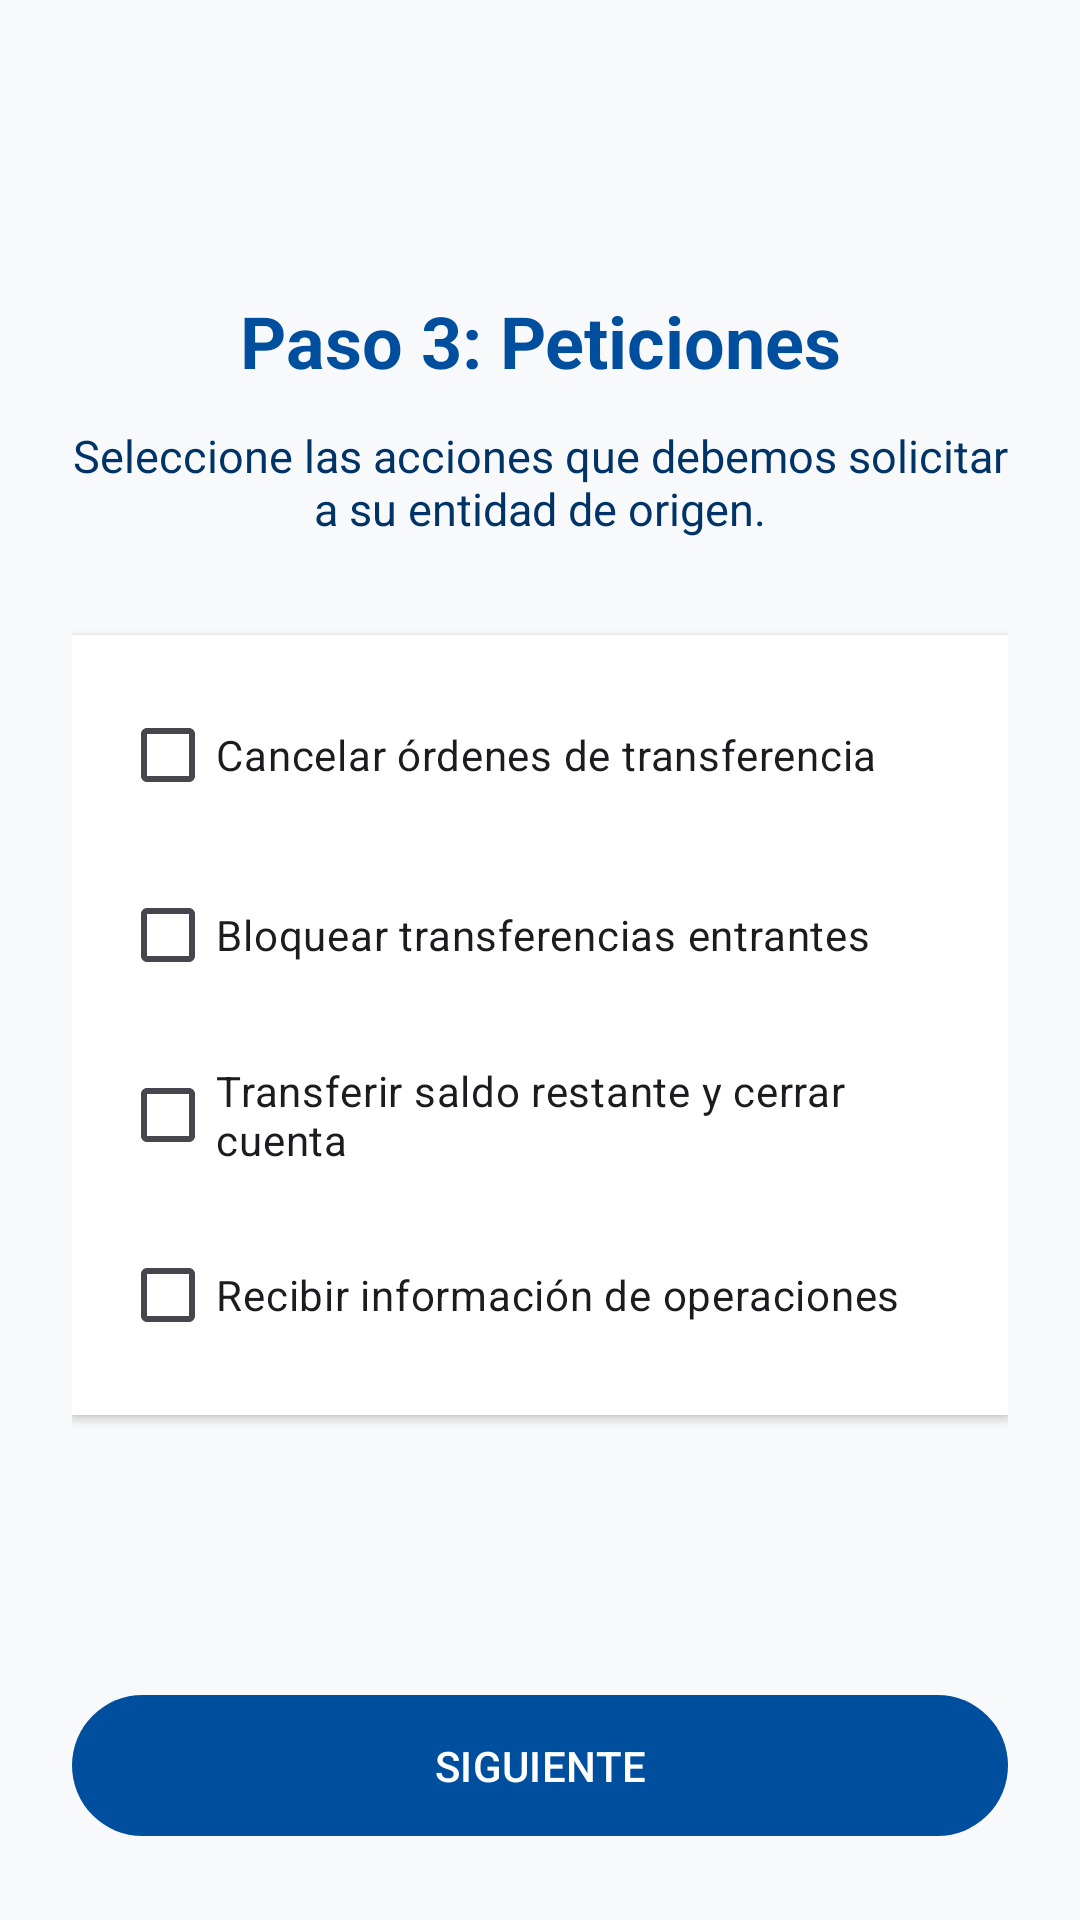

The Android layout XML behind this screen, and the referenced resources:
<!-- AndroidManifest.xml: application theme Theme.TrasladoCuentas -->
<!-- res/layout/fragment_paso3.xml -->
<?xml version="1.0" encoding="utf-8"?>
<LinearLayout xmlns:android="http://schemas.android.com/apk/res/android"
    xmlns:app="http://schemas.android.com/apk/res-auto"
    android:layout_width="match_parent"
    android:layout_height="match_parent"
    android:orientation="vertical"
    android:padding="24dp"
    android:background="#F8F9FA">

    <ScrollView
        android:layout_width="match_parent"
        android:layout_height="0dp"
        android:layout_weight="1"
        android:fillViewport="true">

        <LinearLayout
            android:layout_width="match_parent"
            android:layout_height="wrap_content"
            android:orientation="vertical"
            android:gravity="center">

            <TextView
                android:layout_width="match_parent"
                android:layout_height="wrap_content"
                android:text="Paso 3: Peticiones"
                android:textSize="24sp"
                android:textStyle="bold"
                android:textColor="@color/principal"
                android:textAlignment="center"
                android:layout_marginBottom="12dp"/>

            <TextView
                android:layout_width="match_parent"
                android:layout_height="wrap_content"
                android:text="Seleccione las acciones que debemos solicitar a su entidad de origen."
                android:textSize="15sp"
                android:textColor="@color/secundario"
                android:textAlignment="center"
                android:layout_marginBottom="32dp"/>

            <LinearLayout
                android:layout_width="match_parent"
                android:layout_height="wrap_content"
                android:orientation="vertical"
                android:background="@android:color/white"
                android:padding="16dp"
                android:elevation="2dp">

                <CheckBox
                    android:id="@+id/chkCancelar"
                    android:layout_width="match_parent"
                    android:layout_height="wrap_content"
                    android:text="Cancelar órdenes de transferencia"
                    android:layout_marginBottom="12dp"
                    android:buttonTint="@color/principal"/>

                <CheckBox
                    android:id="@+id/chkBloquear"
                    android:layout_width="match_parent"
                    android:layout_height="wrap_content"
                    android:text="Bloquear transferencias entrantes"
                    android:layout_marginBottom="12dp"
                    android:buttonTint="@color/principal"/>

                <CheckBox
                    android:id="@+id/chkTransferirCierre"
                    android:layout_width="match_parent"
                    android:layout_height="wrap_content"
                    android:text="Transferir saldo restante y cerrar cuenta"
                    android:layout_marginBottom="12dp"
                    android:buttonTint="@color/principal"/>

                <CheckBox
                    android:id="@+id/chkRecibirInfo"
                    android:layout_width="match_parent"
                    android:layout_height="wrap_content"
                    android:text="Recibir información de operaciones"
                    android:buttonTint="@color/principal"/>
            </LinearLayout>

        </LinearLayout>
    </ScrollView>

    <com.google.android.material.button.MaterialButton
        android:id="@+id/btnSiguiente3"
        android:layout_width="match_parent"
        android:layout_height="55dp"
        android:layout_marginTop="16dp"
        android:text="SIGUIENTE"
        app:backgroundTint="@color/principal"
        android:textColor="@android:color/white" />

</LinearLayout>
<!-- resources referenced by this layout -->
<resources>
  <color name="principal">#004F9F</color>
  <color name="secundario">#003366</color>
  <style name="Theme.TrasladoCuentas" parent="Base.Theme.TrasladoCuentas" />
  <style name="Base.Theme.TrasladoCuentas" parent="Theme.Material3.DayNight.NoActionBar">
          
          
          <item name="popupMenuBackground">@drawable/menu</item>
      </style>
</resources>
